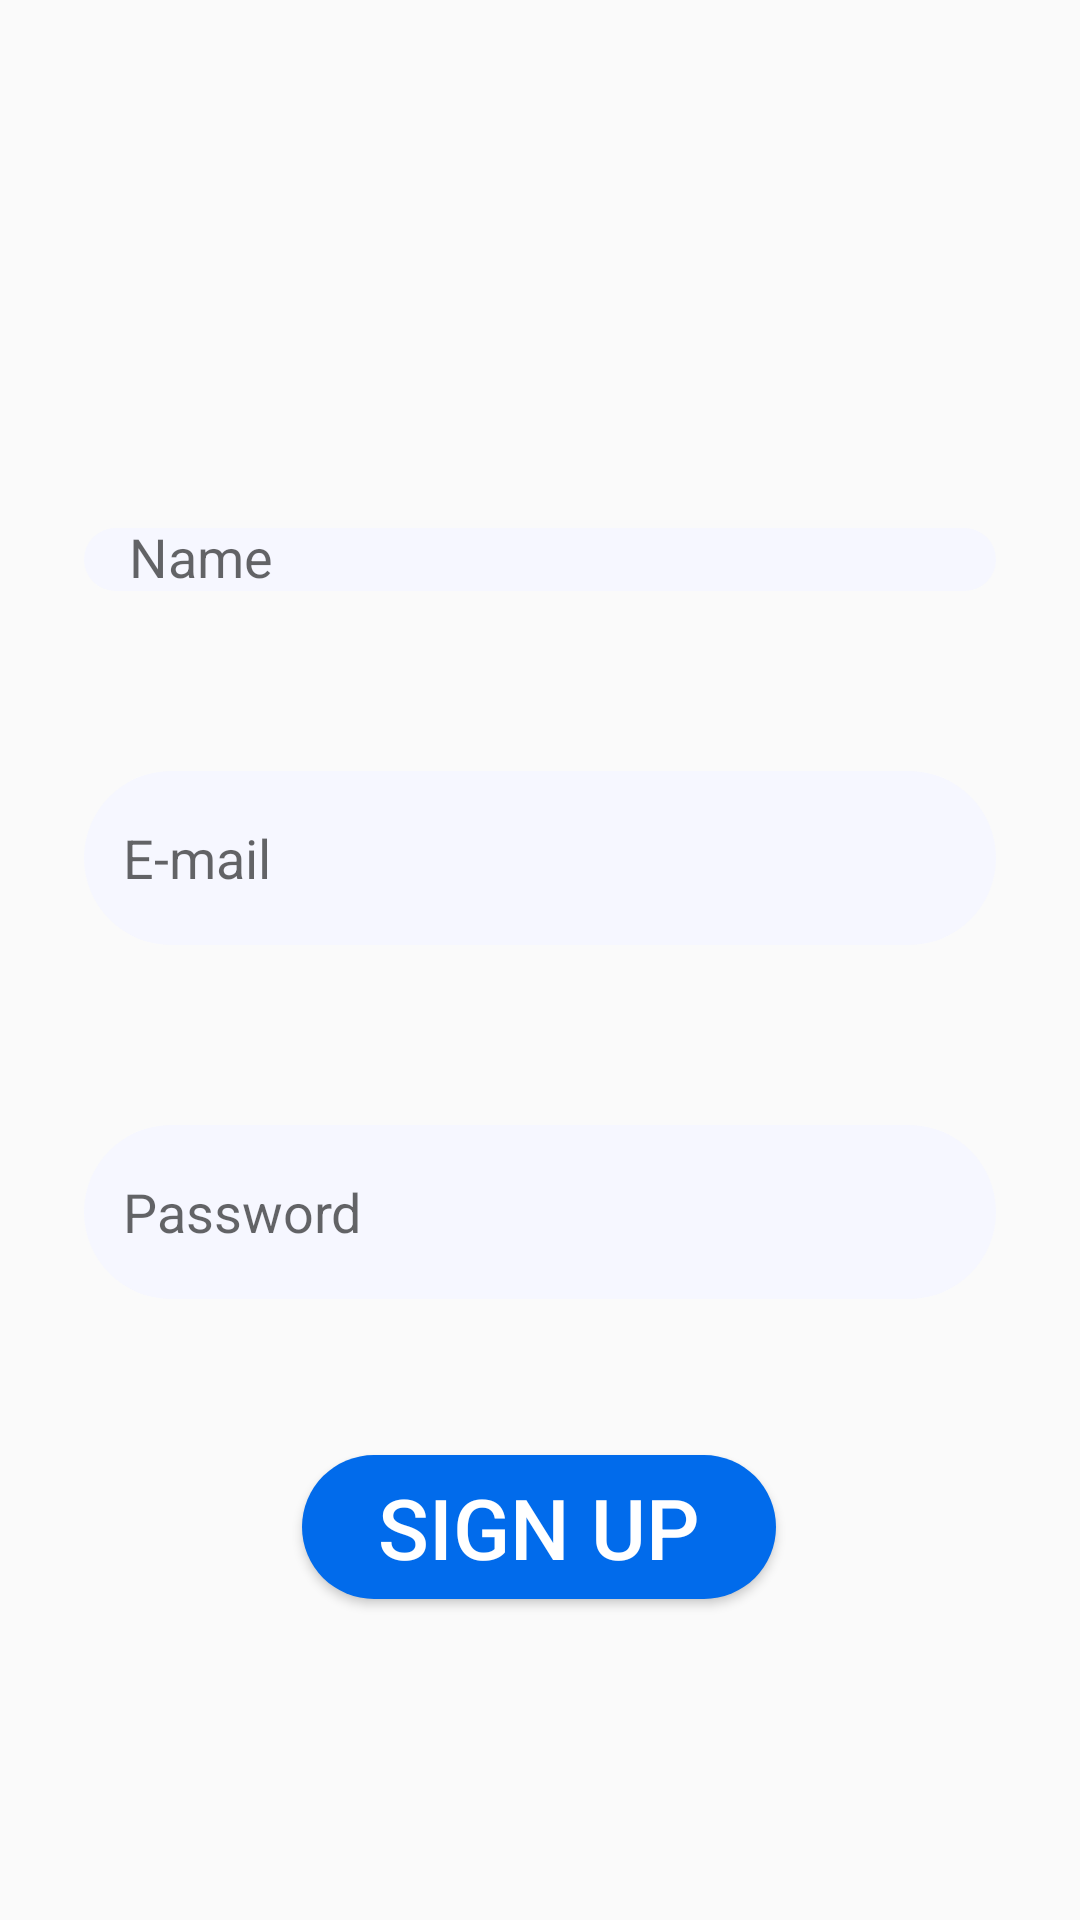

Reconstruct the res/layout file that produces this screen, plus the resources it refers to.
<!-- AndroidManifest.xml: application theme Theme.AppCompat.DayNight -->
<!-- res/layout/activity_sign_up.xml -->
<?xml version="1.0" encoding="utf-8"?>
<androidx.constraintlayout.widget.ConstraintLayout xmlns:android="http://schemas.android.com/apk/res/android"
    xmlns:app="http://schemas.android.com/apk/res-auto"
    xmlns:tools="http://schemas.android.com/tools"
    android:layout_width="match_parent"
    android:layout_height="match_parent"
    tools:context="com.example.Chatterly.SignUpActivity">


    <com.google.android.material.textfield.MaterialAutoCompleteTextView
        android:id="@+id/edt_name"
        android:layout_width="0dp"
        android:layout_height="wrap_content"

        android:layout_marginTop="176dp"
        android:layout_marginEnd="28dp"
        android:gravity="center_vertical|start"
        android:hint="Name"
        android:includeFontPadding="false"
        android:paddingStart="15dp"
        android:paddingTop="0dp"
        android:textAlignment="viewStart"
        android:paddingBottom="0dp"
        app:layout_constraintEnd_toEndOf="parent"
        app:layout_constraintStart_toStartOf="parent"
        app:layout_constraintTop_toTopOf="parent"
        android:layout_marginStart="28dp"
        android:background="@drawable/edt_background"
        android:paddingLeft="13dp"
        app:layout_constraintTop_toBottomOf="@+id/edt_email"/>

    <EditText
        android:id="@+id/edt_email"
        android:layout_width="0dp"
        android:layout_height="58dp"
        android:layout_marginStart="28dp"
        android:layout_marginTop="60dp"
        android:layout_marginEnd="28dp"
        android:background="@drawable/edt_background"
        android:hint="E-mail"
        android:paddingLeft="13dp"
        app:layout_constraintEnd_toEndOf="parent"
        app:layout_constraintStart_toStartOf="parent"
        app:layout_constraintTop_toBottomOf="@+id/edt_name" />

    <EditText
        android:id="@+id/edt_password"
        android:layout_width="0dp"
        android:layout_height="58dp"
        android:layout_marginStart="28dp"
        android:layout_marginTop="60dp"
        android:layout_marginEnd="28dp"
        android:background="@drawable/edt_background"
        android:hint="Password"
        android:paddingLeft="13dp"
        app:layout_constraintEnd_toEndOf="parent"
        app:layout_constraintStart_toStartOf="parent"
        app:layout_constraintTop_toBottomOf="@+id/edt_email" />

    <Button
        android:id="@+id/btnSignUp"
        android:layout_width="158dp"
        android:layout_height="wrap_content"
        android:layout_marginTop="52dp"
        android:background="@drawable/login_sign_up_bg"
        android:text="Sign Up"
        android:textColor="@color/white"
        android:textSize="28sp"
        app:layout_constraintEnd_toEndOf="parent"
        app:layout_constraintHorizontal_bias="0.498"
        app:layout_constraintStart_toStartOf="parent"
        app:layout_constraintTop_toBottomOf="@+id/edt_password" />

</androidx.constraintlayout.widget.ConstraintLayout>
<!-- resources referenced by this layout -->
<resources>
  <color name="white">#FFFFFFFF</color>
  <!-- drawable edt_background (drawable) -->
  <?xml version="1.0" encoding="utf-8"?>
  <shape xmlns:android="http://schemas.android.com/apk/res/android">
  
  <corners android:radius="50dp"/>
      <solid android:color="#F6F7FF"/>
  </shape>
  <!-- drawable login_sign_up_bg (drawable) -->
  <?xml version="1.0" encoding="utf-8"?>
  <shape xmlns:android="http://schemas.android.com/apk/res/android">
  
      <corners android:radius="50dp"/>
      <solid android:color="#016BEB"/>
  </shape>
</resources>
